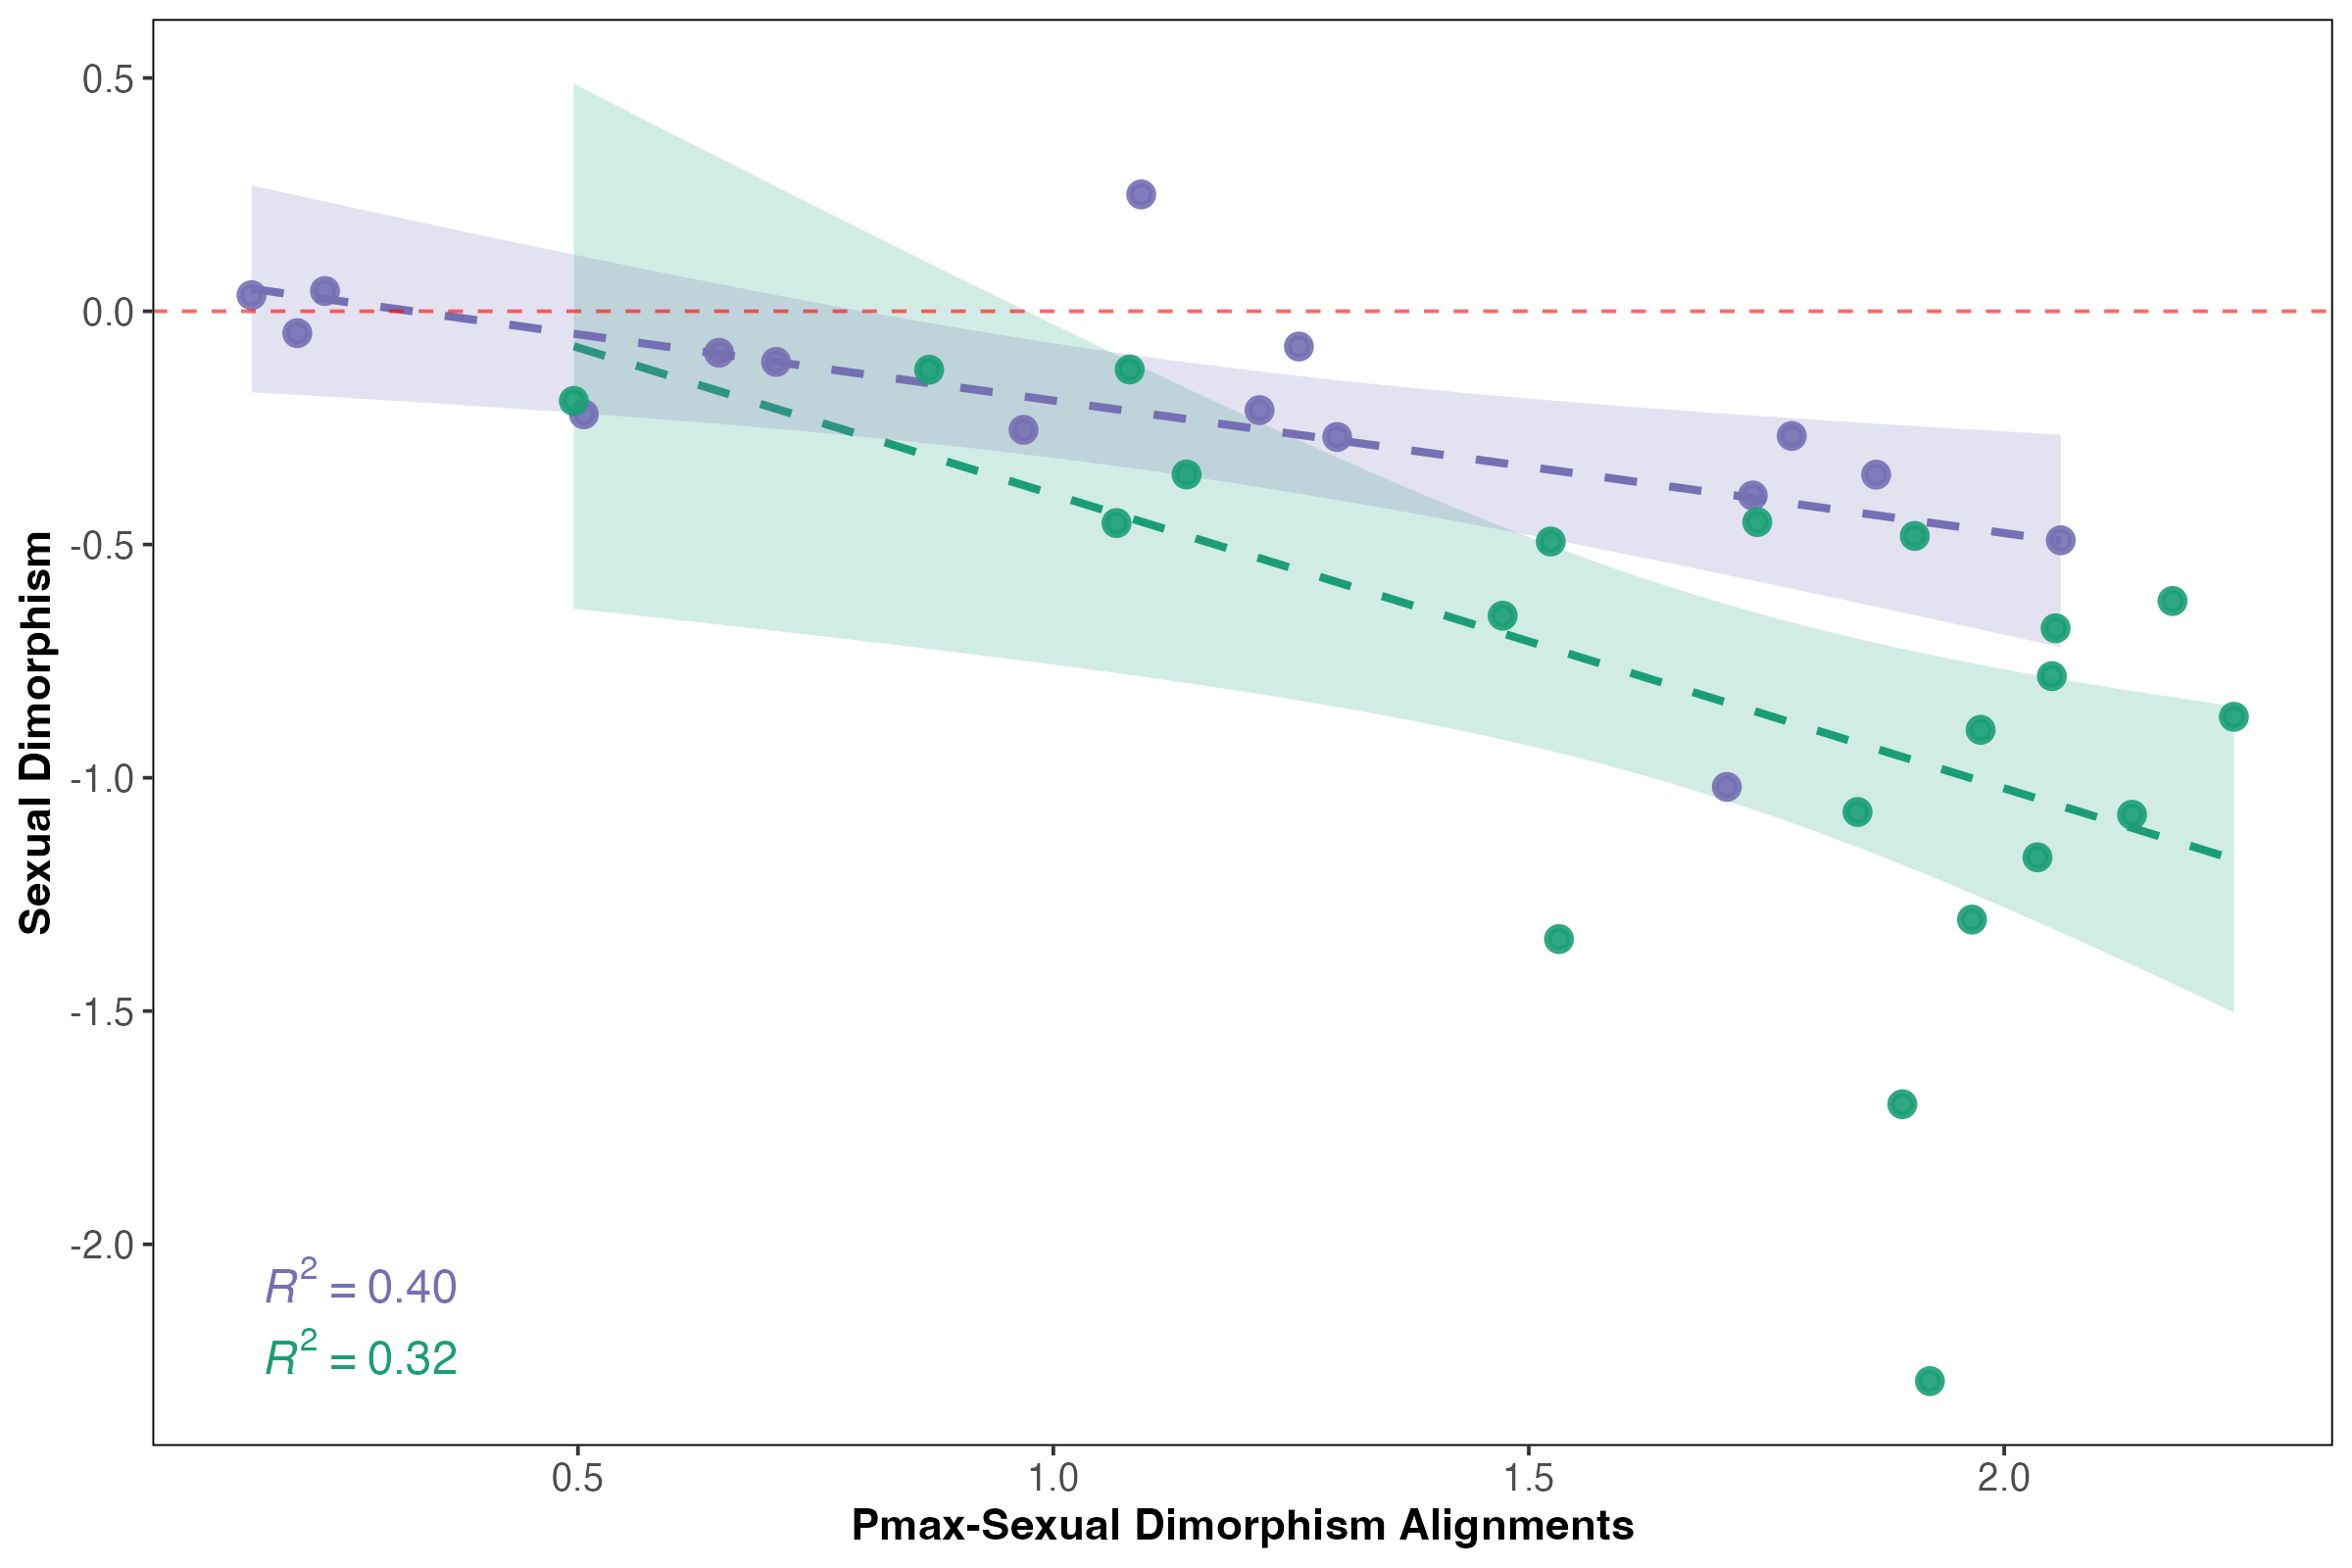

The table this chart was drawn from, first rows:
, matings.genus, dimor_abs, normas, align_1, align_2, align_3, align_4, align_5, align_6, align_7, align_8, matings.dados.PARVORDER
1, Alouatta, 0.1422, -1.02, 0.9364, 0.1543, 0.1819, 0.1172, 0.04745, 0.09027, 0.09022, 0.0319, Platyrrhini
2, Aotus, 0.009061, -0.1086, 0.6097, 0.4513, 0.3991, 0.142, 0.09441, 0.0706, 0.1341, 0.1251, Platyrrhini
3, Ateles, 0.00878, -0.0889, 0.5706, 0.05659, 0.3922, 0.1941, 0.227, 0.09938, 0.2221, 0.1169, Platyrrhini
4, Brachyteles, -0.001844, 0.04337, 0.2298, 0.4535, 0.1846, 0.1069, 0.3115, 0.09384, 0.07735, 0.3741, Platyrrhini
5, Cacajao, 0.05303, -0.395, 0.9397, 0.09069, 0.1702, 0.1397, 0.09486, 0.09061, 0.005507, 0.005972, Platyrrhini
6, Callicebus, 0.009216, -0.07568, 0.8506, 0.1263, 0.007326, 0.09571, 0.1165, 0.178, 0.1182, 0.1573, Platyrrhini
7, Callimico, 0.02552, -0.2542, 0.7481, 0.3727, 0.1684, 0.03734, 0.3349, 0.09218, 0.01827, 0.153, Platyrrhini
8, Callithrix, -0.001629, 0.03441, 0.1554, 0.2888, 0.3454, 0.4785, 0.1757, 0.273, 0.03974, 0.09841, Platyrrhini
9, Cebuella, -0.031, 0.2504, 0.7977, 0.03298, 0.1451, 0.1646, 0.09496, 0.1464, 0.126, 0.0151, Platyrrhini
10, Cebus, 0.07016, -0.4909, 0.968, 0.0803, 0.07904, 0.05696, 0.01546, 0.07655, 0.05894, 0.01234, Platyrrhini
11, Cercocebus, 0.1481, -1.079, 0.9724, 0.07778, 0.0677, 0.1023, 0.08024, 0.04785, 0.009575, 0.01579, Catarrhini
12, Cercopithecus, 0.09566, -0.6796, 0.9677, 0.01469, 0.005759, 0.08415, 0.06749, 0.06156, 0.07195, 0.0008359, Catarrhini
13, Chiropotes, 0.02612, -0.212, 0.8387, 0.143, 0.2005, 0.1532, 0.2922, 0.02093, 0.1348, 0.006397, Platyrrhini
14, Chlorocebus, 0.1104, -0.7822, 0.9674, 0.02132, 0.03453, 0.07057, 0.06056, 0.08061, 0.08712, 0.01604, Catarrhini
15, Colobus, 0.06855, -0.4817, 0.9567, 0.1411, 0.03518, 0.07448, 0.04175, 0.05319, 0.07542, 0.08494, Catarrhini
16, Erythrocebus, 0.179, -1.304, 0.9616, 0.04403, 0.02053, 0.1242, 0.09972, 0.07206, 0.05452, 0.0442, Catarrhini
17, Gorilla, 0.1921, -1.346, 0.9107, 0.3108, 0.05649, 0.1374, 0.08864, 0.09034, 0.005711, 0.101, Catarrhini
18, Hylobates, 0.0149, -0.1248, 0.7933, 0.04786, 0.2197, 0.06068, 0.2408, 0.1139, 0.08614, 0.004446, Catarrhini
19, Lagothrix, 0.0371, -0.2695, 0.8613, 0.3214, 0.2505, 0.06145, 0.09338, 0.1333, 0.03133, 0.03053, Platyrrhini
20, Leontopithecus, 0.0213, -0.2208, 0.467, 0.5846, 0.3906, 0.309, 0.01288, 0.1805, 0.08365, 0.05852, Platyrrhini
21, Lophocebus, 0.08528, -0.6211, 0.9746, 0.02925, 0.026, 0.0602, 0.08921, 0.0973, 0.05885, 0.02195, Catarrhini
22, Macaca, 0.1173, -0.8693, 0.9777, 0.1214, 0.007626, 0.05971, 0.04921, 0.02982, 0.01139, 0.04922, Catarrhini
23, Mandrillus, 0.2908, -2.293, 0.9581, 0.2516, 0.01893, 0.008941, 0.02904, 0.01914, 0.01173, 0.002998, Catarrhini
24, Nomascus, 0.01294, -0.1922, 0.4587, 0.2307, 0.08518, 0.1325, 0.1909, 0.1341, 0.5049, 0.1392, Catarrhini
25, Pan, 0.06201, -0.4519, 0.9403, 0.05946, 0.05585, 0.126, 0.01871, 0.1628, 0.09547, 0.02996, Catarrhini
26, Papio, 0.2143, -1.7, 0.9556, 0.2549, 0.01949, 0.02404, 0.08654, 0.04406, 0.008291, 0.008453, Catarrhini
27, Pithecia, 0.03712, -0.2674, 0.9443, 0.1777, 0.1036, 0.1156, 0.06627, 0.02494, 0.02216, 0.05578, Platyrrhini
28, Pongo, 0.1538, -1.073, 0.9513, 0.1194, 0.02576, 0.04642, 0.05677, 0.02329, 0.1274, 0.1136, Catarrhini
29, Presbytis, 0.01522, -0.1254, 0.701, 0.4017, 0.1544, 0.0318, 0.3143, 0.0631, 0.2121, 0.09616, Catarrhini
30, Procolobus, 0.057, -0.454, 0.7881, 0.2656, 0.4072, 0.08825, 0.0142, 0.05333, 0.1532, 0.0142, Catarrhini
31, Rhinopithecus, 0.08773, -0.6526, 0.9001, 0.01562, 0.07744, 0.1418, 0.07626, 0.07158, 0.2128, 0.1883, Catarrhini
32, Saguinus, 0.002334, -0.04697, 0.2021, 0.4918, 0.2104, 0.1897, 0.1534, 0.2465, 0.1161, 0.3496, Platyrrhini
33, Saimiri, 0.04993, -0.3503, 0.9532, 0.1521, 0.04001, 0.05766, 0.04647, 0.01488, 0.07933, 0.03036, Platyrrhini
34, Semnopithecus, 0.1282, -0.8972, 0.9622, 0.08918, 0.04043, 0.1543, 0.03961, 0.1279, 0.01875, 0.02323, Catarrhini
35, Symphalangus, 0.03984, -0.3499, 0.8145, 0.0349, 0.3238, 0.003823, 0.1059, 0.09114, 0.2658, 0.09683, Catarrhini
36, Theropithecus, 0.154, -1.171, 0.9664, 0.06464, 0.0791, 0.006845, 0.1176, 0.04442, 0.01047, 0.03937, Catarrhini
37, Trachypithecus, 0.07009, -0.4936, 0.9092, 0.269, 0.07252, 0.1598, 0.1752, 0.086, 0.019, 0.0102, Catarrhini
